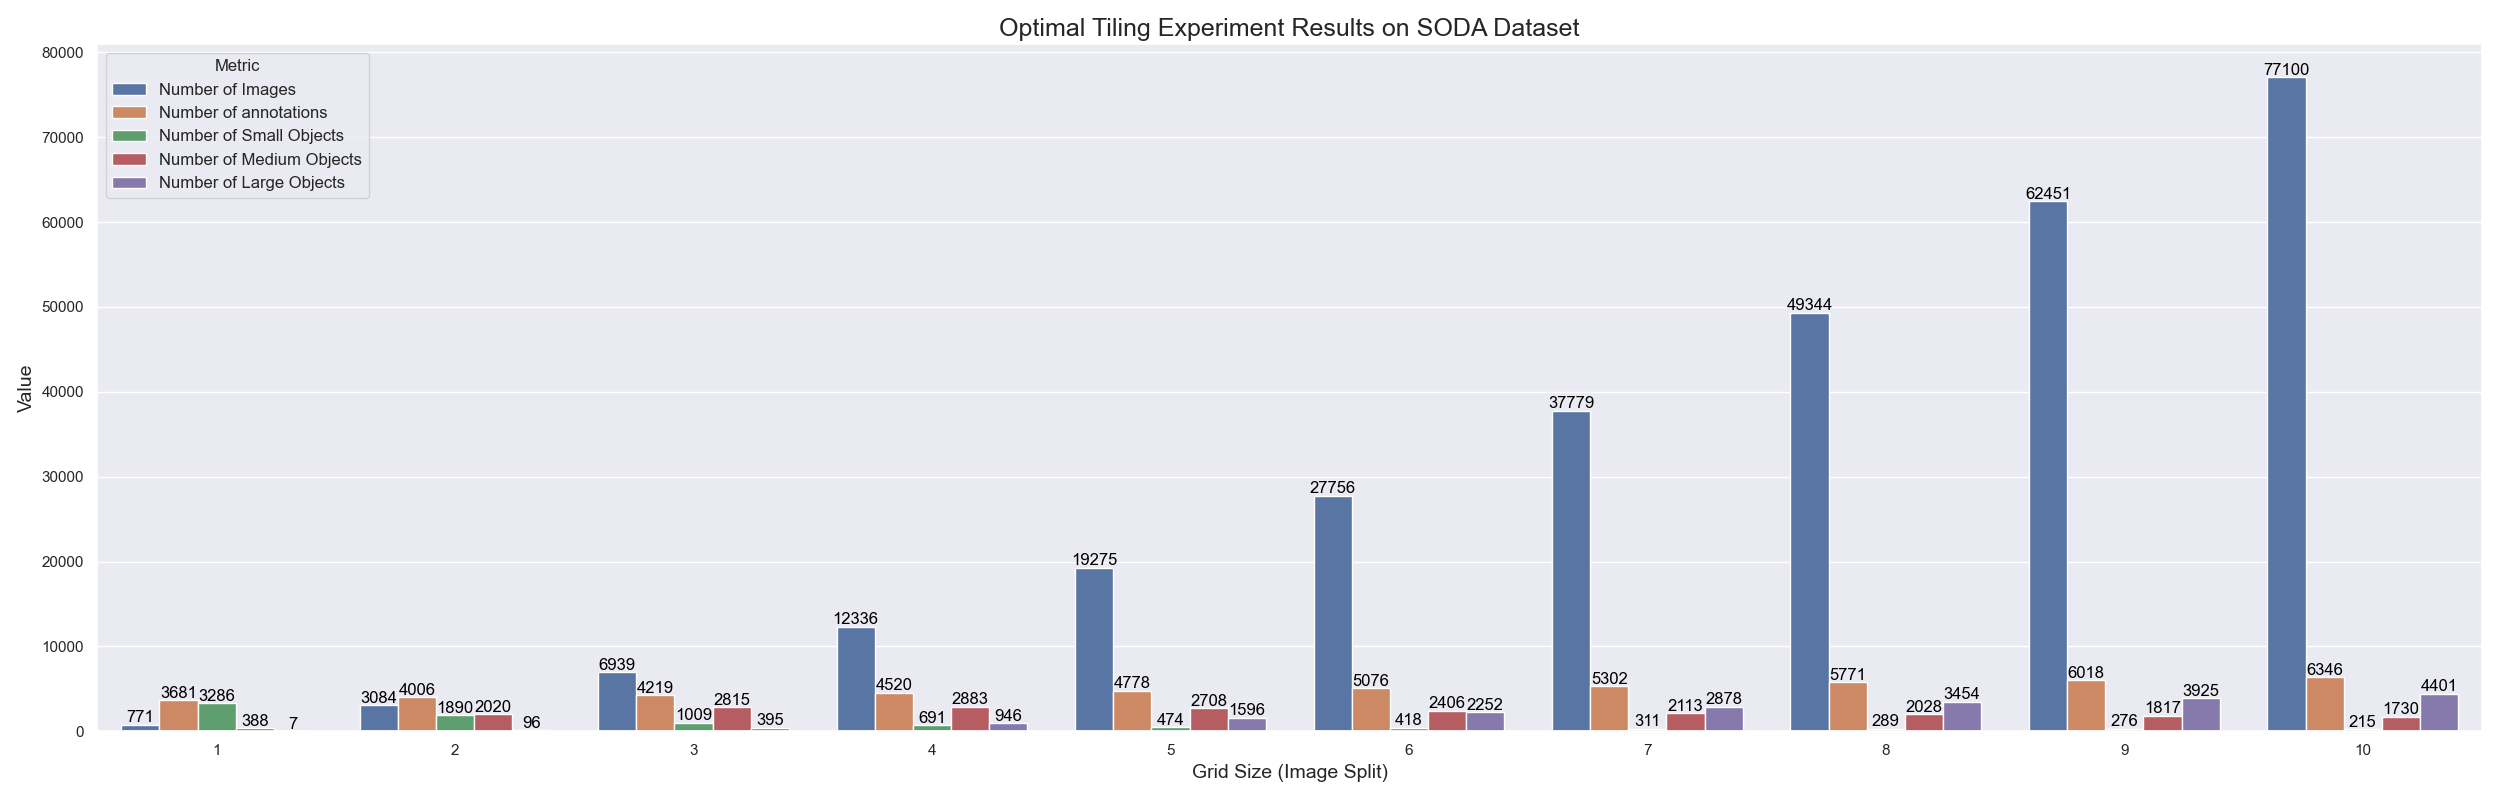

The file beside this chart, header and first rows:
, Number of images, Number of annotations, Number of Small objects, Number of Medium objects, Number of Large objects, Grid split, Resize
1, 771, 3681, 3286, 388, 7, 1, 640
4, 3084, 4006, 1890, 2020, 96, 2, 640
9, 6939, 4219, 1009, 2815, 395, 3, 640
16, 12336, 4520, 691, 2883, 946, 4, 640
25, 19275, 4778, 474, 2708, 1596, 5, 640
36, 27756, 5076, 418, 2406, 2252, 6, 640
49, 37779, 5302, 311, 2113, 2878, 7, 640
64, 49344, 5771, 289, 2028, 3454, 8, 640
81, 62451, 6018, 276, 1817, 3925, 9, 640
100, 77100, 6346, 215, 1730, 4401, 10, 640
